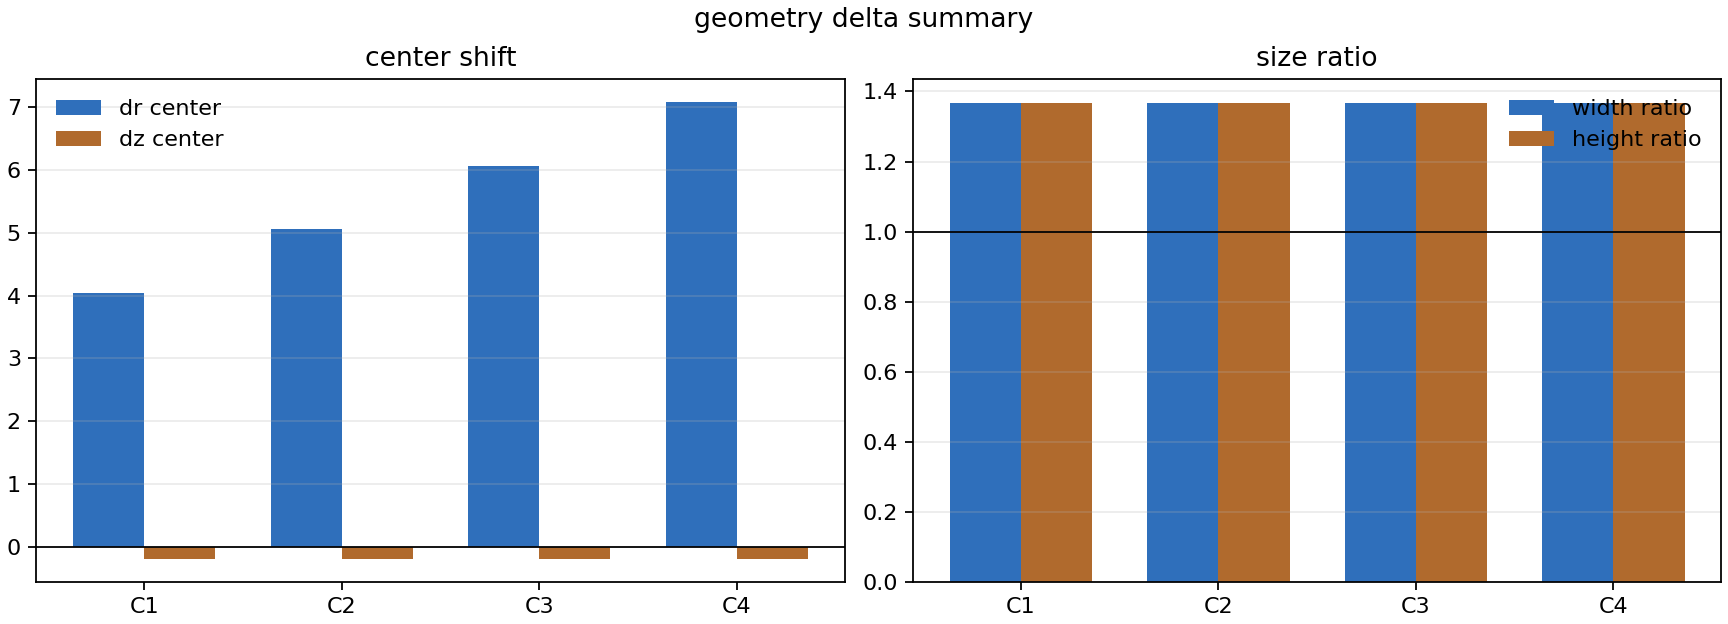

Data behind this chart, as committed beside it:
coil, dr_center, dz_center, width_ratio, height_ratio
1, 4.042, -0.1855, 1.366, 1.366
2, 5.052, -0.1855, 1.366, 1.366
3, 6.062, -0.1855, 1.366, 1.366
4, 7.072, -0.1855, 1.366, 1.366
